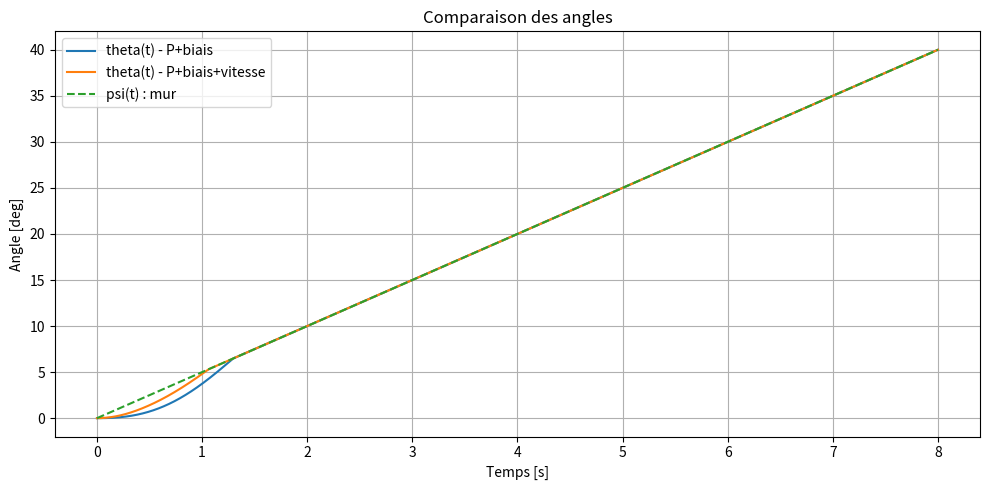
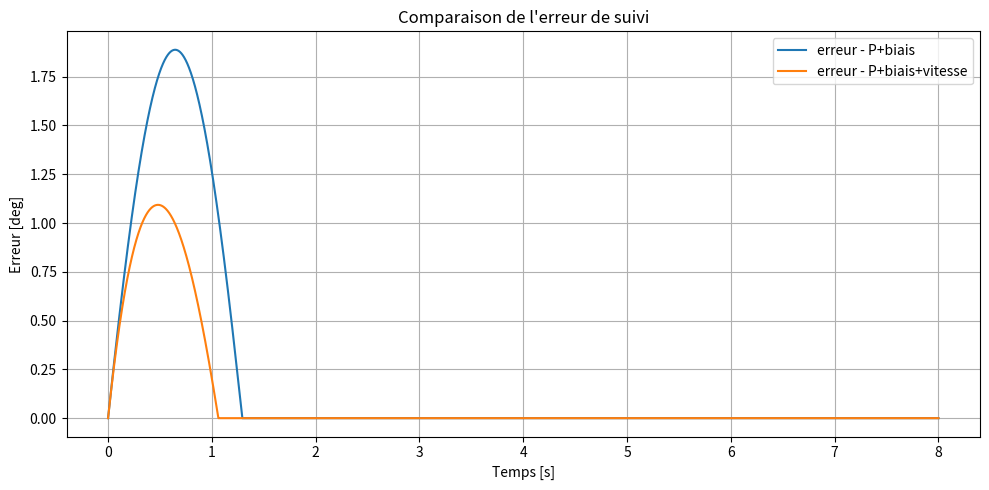
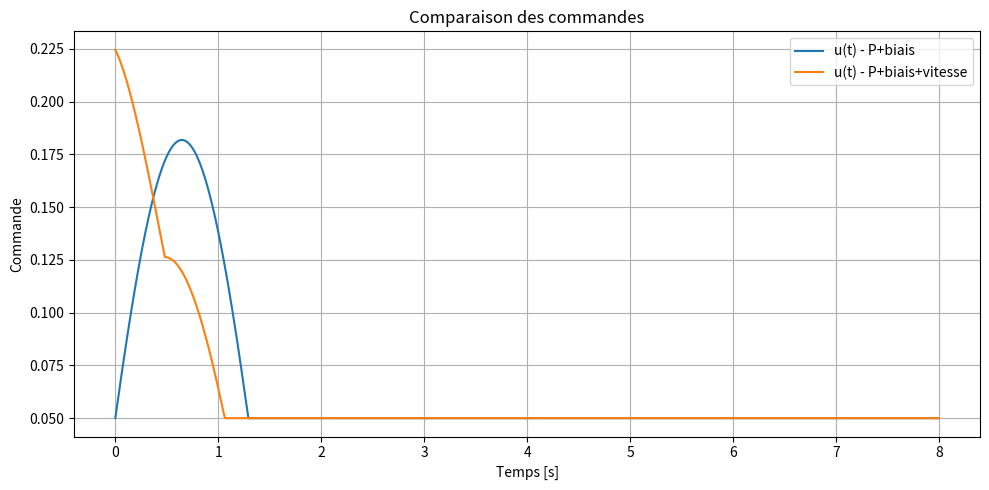
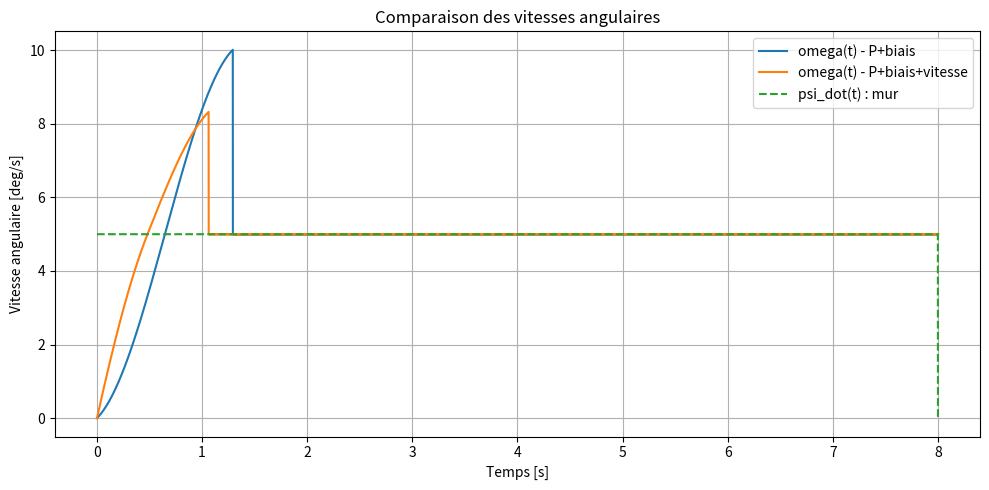
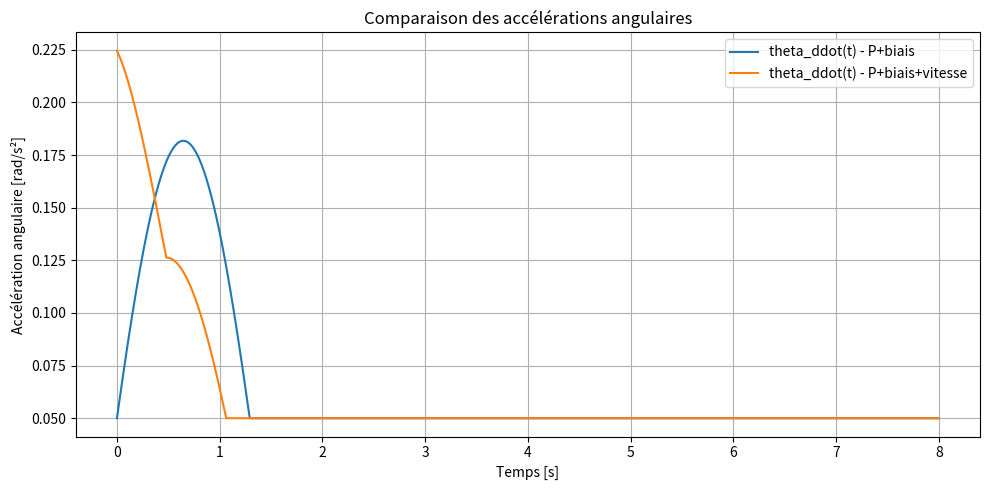
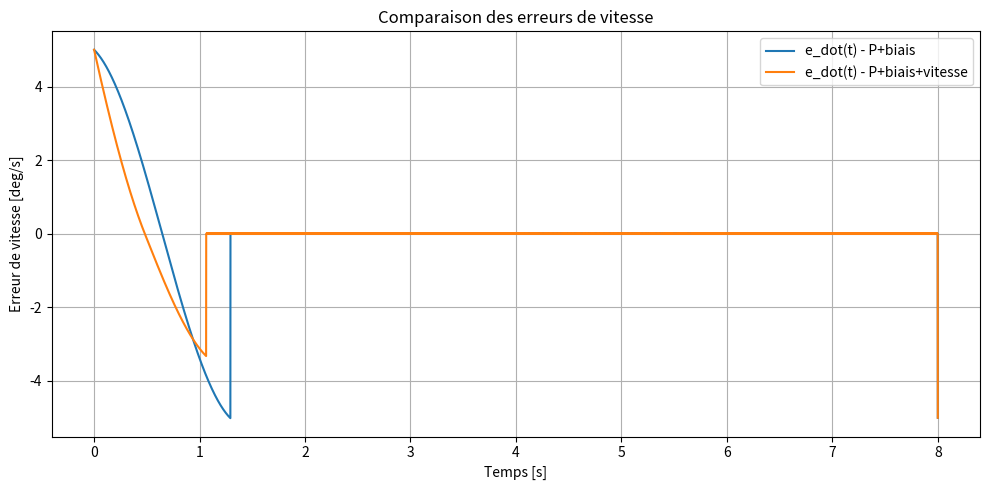

Write the Python code that produced these figures, in order.
import numpy as np
import matplotlib.pyplot as plt

# ==========================================
# PARAMETRES PHYSIQUES / DYNAMIQUES
# ==========================================
gamma = 1.0   # coefficient dynamique
# theta_ddot = gamma * u

# ==========================================
# PARAMETRES DES CONTROLEURS
# ==========================================
Kp = 4.0
Kd = 2.0
u0 = 0.05   # biais positif

# ==========================================
# CONDITIONS INITIALES
# ==========================================
theta0_deg = 0.0
theta0 = np.deg2rad(theta0_deg)   # angle initial du bac [rad]
omega0 = 0.0                      # vitesse angulaire initiale [rad/s]

# ==========================================
# PARAMETRES DE SIMULATION
# ==========================================
dt = 0.001
t_final = 8.0
time = np.arange(0, t_final + dt, dt)

# ==========================================
# CONSIGNE : MUR A VITESSE CONSTANTE
# jusqu'à 40 deg
# ==========================================
psi_dot_const_deg = 5.0
psi_dot_const = np.deg2rad(psi_dot_const_deg)   # [rad/s]

psi_final_deg = 40.0
psi_final = np.deg2rad(psi_final_deg)

def psi_t(t):
    return min(psi_dot_const * t, psi_final)

def psi_dot_t(t):
    if psi_t(t) < psi_final:
        return psi_dot_const
    else:
        return 0.0

# ==========================================
# FONCTION DE SIMULATION
# ==========================================
def simulate_controller(controller_type="P_bias"):
    theta = np.zeros_like(time)
    omega = np.zeros_like(time)
    psi = np.zeros_like(time)
    psi_dot = np.zeros_like(time)

    error = np.zeros_like(time)
    error_dot = np.zeros_like(time)

    u = np.zeros_like(time)
    alpha_ang = np.zeros_like(time)

    theta[0] = theta0
    omega[0] = omega0
    psi[0] = psi_t(time[0])
    psi_dot[0] = psi_dot_t(time[0])

    # cohérence physique initiale
    if theta[0] > psi[0]:
        theta[0] = psi[0]

    for k in range(len(time) - 1):
        psi[k] = psi_t(time[k])
        psi_dot[k] = psi_dot_t(time[k])

        # erreur de position
        error[k] = psi[k] - theta[k]
        if error[k] < 0:
            error[k] = 0.0

        # erreur de vitesse
        error_dot[k] = psi_dot[k] - omega[k]

        # ==========================================
        # LOI DE COMMANDE
        # ==========================================
        if controller_type == "P_bias":
            u[k] = u0 + Kp * error[k]

        elif controller_type == "P_bias_speed":
            u[k] = u0 + Kp * error[k] + Kd * max(0.0, error_dot[k])

        else:
            raise ValueError("controller_type doit être 'P_bias' ou 'P_bias_speed'")

        # commande unilatérale : toujours positive
        if u[k] < 0:
            u[k] = 0.0

        # dynamique
        alpha_ang[k] = gamma * u[k]

        # intégration Euler
        omega_free = omega[k] + dt * alpha_ang[k]
        theta_free = theta[k] + dt * omega[k]

        # consigne suivante
        psi_next = psi_t(time[k + 1])
        psi_dot_next = psi_dot_t(time[k + 1])

        # contrainte physique : theta <= psi
        if theta_free > psi_next:
            theta[k + 1] = psi_next

            # si le bac atteint le mur, on évite une vitesse incohérente
            omega[k + 1] = min(omega_free, psi_dot_next)
        else:
            theta[k + 1] = theta_free
            omega[k + 1] = omega_free

    # dernier point
    psi[-1] = psi_t(time[-1])
    psi_dot[-1] = psi_dot_t(time[-1])

    error[-1] = psi[-1] - theta[-1]
    if error[-1] < 0:
        error[-1] = 0.0

    error_dot[-1] = psi_dot[-1] - omega[-1]

    if controller_type == "P_bias":
        u[-1] = u0 + Kp * error[-1]
    elif controller_type == "P_bias_speed":
        u[-1] = u0 + Kp * error[-1] + Kd * max(0.0, error_dot[-1])

    if u[-1] < 0:
        u[-1] = 0.0

    alpha_ang[-1] = gamma * u[-1]

    return {
        "theta": theta,
        "omega": omega,
        "psi": psi,
        "psi_dot": psi_dot,
        "error": error,
        "error_dot": error_dot,
        "u": u,
        "alpha_ang": alpha_ang
    }

# ==========================================
# SIMULATIONS
# ==========================================
res_P_bias = simulate_controller("P_bias")
res_P_bias_speed = simulate_controller("P_bias_speed")

# ==========================================
# RESULTATS NUMERIQUES
# ==========================================
def print_results(name, res):
    print(f"===== {name} =====")
    print(f"Erreur max [deg] = {np.max(np.rad2deg(res['error'])):.3f}")
    print(f"Erreur finale [deg] = {np.rad2deg(res['error'][-1]):.3f}")
    print(f"Commande max = {np.max(res['u']):.3f}")
    print(f"Commande min = {np.min(res['u']):.3f}")
    print(f"Vitesse max [deg/s] = {np.max(np.rad2deg(res['omega'])):.3f}")
    print(f"Accélération max [rad/s²] = {np.max(res['alpha_ang']):.3f}")
    print()

print("===== PARAMETRES =====")
print(f"gamma = {gamma}")
print(f"Kp = {Kp}")
print(f"Kd = {Kd}")
print(f"u0 = {u0}")
print(f"psi_dot = {psi_dot_const_deg} deg/s")
print(f"psi_final = {psi_final_deg} deg")
print()

print_results("OPTION 1 : P + biais", res_P_bias)
print_results("OPTION 2 : P + biais + terme vitesse unilateral", res_P_bias_speed)

# ==========================================
# AFFICHAGE
# ==========================================
plt.figure(figsize=(10, 5))
plt.plot(time, np.rad2deg(res_P_bias["theta"]), label="theta(t) - P+biais")
plt.plot(time, np.rad2deg(res_P_bias_speed["theta"]), label="theta(t) - P+biais+vitesse")
plt.plot(time, np.rad2deg(res_P_bias["psi"]), '--', label="psi(t) : mur")
plt.xlabel("Temps [s]")
plt.ylabel("Angle [deg]")
plt.title("Comparaison des angles")
plt.grid(True)
plt.legend()
plt.tight_layout()

plt.figure(figsize=(10, 5))
plt.plot(time, np.rad2deg(res_P_bias["error"]), label="erreur - P+biais")
plt.plot(time, np.rad2deg(res_P_bias_speed["error"]), label="erreur - P+biais+vitesse")
plt.xlabel("Temps [s]")
plt.ylabel("Erreur [deg]")
plt.title("Comparaison de l'erreur de suivi")
plt.grid(True)
plt.legend()
plt.tight_layout()

plt.figure(figsize=(10, 5))
plt.plot(time, res_P_bias["u"], label="u(t) - P+biais")
plt.plot(time, res_P_bias_speed["u"], label="u(t) - P+biais+vitesse")
plt.xlabel("Temps [s]")
plt.ylabel("Commande")
plt.title("Comparaison des commandes")
plt.grid(True)
plt.legend()
plt.tight_layout()

plt.figure(figsize=(10, 5))
plt.plot(time, np.rad2deg(res_P_bias["omega"]), label="omega(t) - P+biais")
plt.plot(time, np.rad2deg(res_P_bias_speed["omega"]), label="omega(t) - P+biais+vitesse")
plt.plot(time, np.rad2deg(res_P_bias["psi_dot"]), '--', label="psi_dot(t) : mur")
plt.xlabel("Temps [s]")
plt.ylabel("Vitesse angulaire [deg/s]")
plt.title("Comparaison des vitesses angulaires")
plt.grid(True)
plt.legend()
plt.tight_layout()

plt.figure(figsize=(10, 5))
plt.plot(time, alpha := res_P_bias["alpha_ang"], label="theta_ddot(t) - P+biais")
plt.plot(time, res_P_bias_speed["alpha_ang"], label="theta_ddot(t) - P+biais+vitesse")
plt.xlabel("Temps [s]")
plt.ylabel("Accélération angulaire [rad/s²]")
plt.title("Comparaison des accélérations angulaires")
plt.grid(True)
plt.legend()
plt.tight_layout()

plt.figure(figsize=(10, 5))
plt.plot(time, np.rad2deg(res_P_bias["error_dot"]), label="e_dot(t) - P+biais")
plt.plot(time, np.rad2deg(res_P_bias_speed["error_dot"]), label="e_dot(t) - P+biais+vitesse")
plt.xlabel("Temps [s]")
plt.ylabel("Erreur de vitesse [deg/s]")
plt.title("Comparaison des erreurs de vitesse")
plt.grid(True)
plt.legend()
plt.tight_layout()

plt.show()
